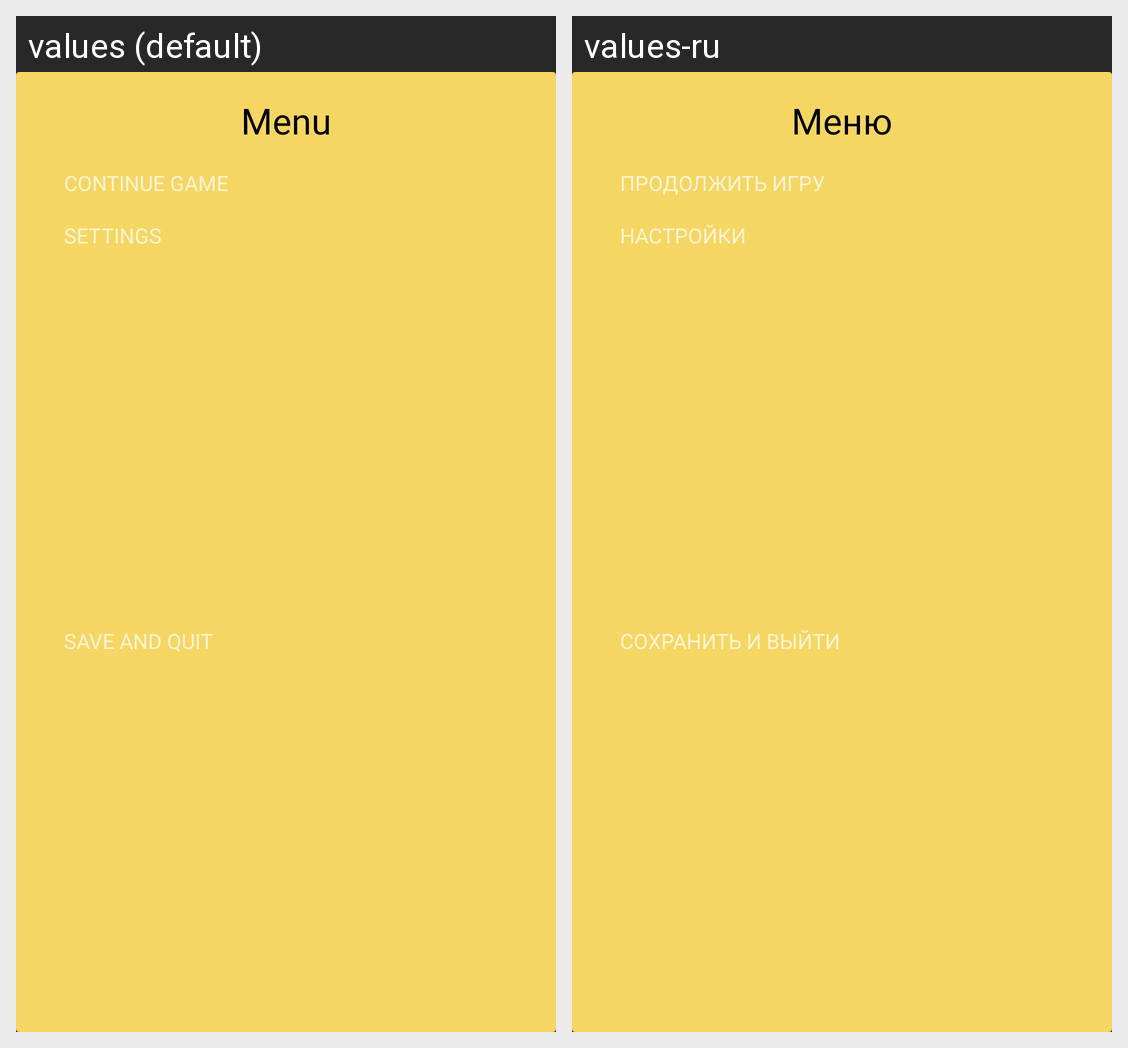

This grid shows one Android layout under two languages. Give, for every string resource on the screen, its name, the default text and each shown locale's text.
Android screen res/layout/dialog_popup_menu.xml rendered under 2 locales, left to right: values (default), values-ru. Device: Nexus 5 (rendered at 1080×1920; each locale shown at half size, 540×960, under a caption strip naming it); theme Theme.MyTickTacToe.
Strings drawn on this screen, with the default value and each locale's value (text and hints the layout hard-codes, and strings that could not be matched under every locale, appear in the picture but are not listed):

dialog_exit
  values: Save and Quit
  values-ru: Сохранить и выйти

popup_title
  values: Menu
  values-ru: Меню

dialog_continue_game
  values: Continue game
  values-ru: Продолжить игру

dialog_settings
  values: Settings
  values-ru: Настройки
